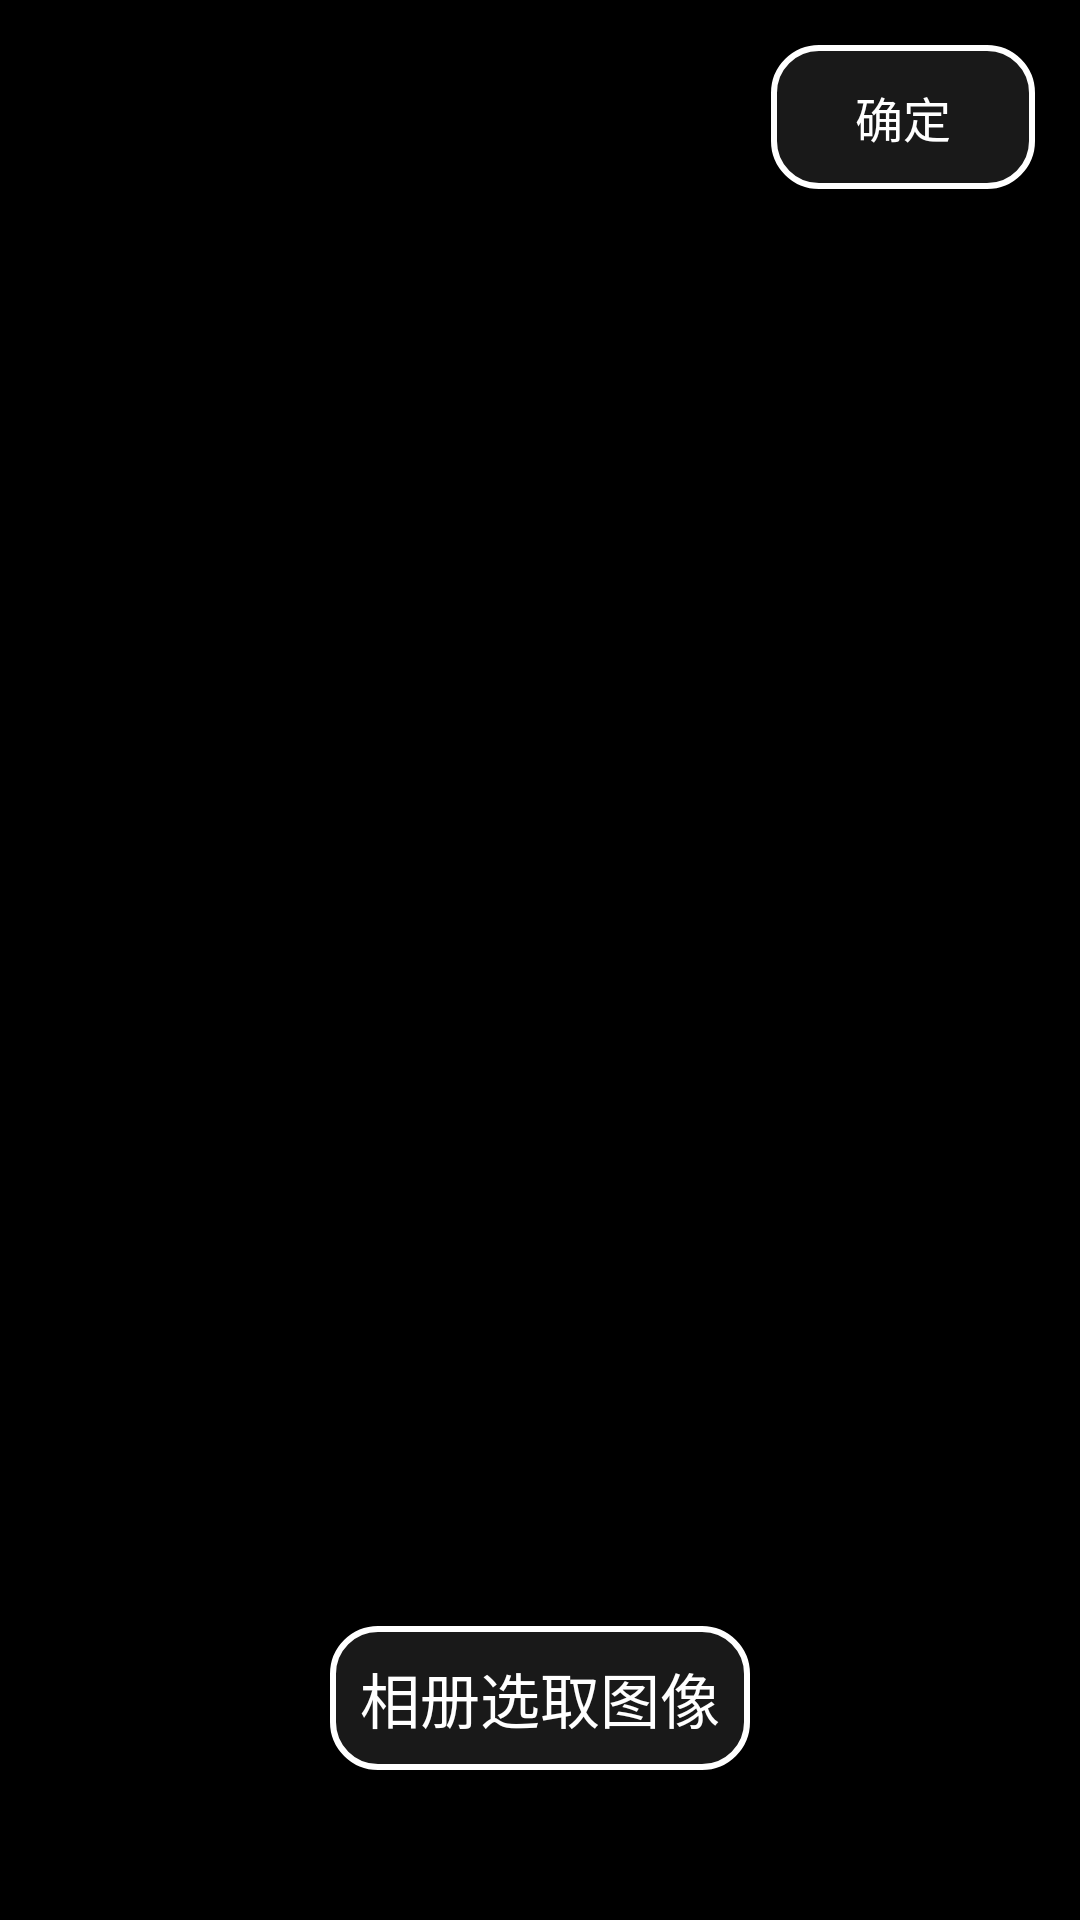

Here is an Android app screen rendered from its layout file. Give the layout XML and the strings, colors and styles it references.
<!-- AndroidManifest.xml: application theme Theme.Chroma -->
<!-- res/layout/preview_bg.xml -->
<?xml version="1.0" encoding="utf-8"?>
<RelativeLayout xmlns:android="http://schemas.android.com/apk/res/android"
    android:layout_width="match_parent"
    android:layout_height="match_parent"
    android:background="@color/black"
    >

    <ImageView
        android:id="@+id/cropPreview"
        android:layout_width="match_parent"
        android:layout_height="match_parent"
        android:background="@color/black" />

    <ImageButton
        android:id="@+id/back2last"
        android:layout_width="40dp"
        android:layout_height="40dp"
        android:layout_alignParentLeft="true"
        android:layout_marginLeft="20dp"
        android:layout_marginTop="20dp"
        android:background="@drawable/image_bt_selector"
        android:foreground="@mipmap/choose_back_foreground" />


    <Button
        android:id="@+id/submit"
        android:layout_width="wrap_content"
        android:layout_height="wrap_content"
        android:layout_alignParentRight="true"
        android:layout_marginTop="15dp"
        android:layout_marginRight="15dp"
        android:background="@drawable/bt_color_selector"
        android:text="确定"
        android:textColor="@color/white"
        android:textSize="16dp" />


    <Button
        android:id="@+id/chooseBg"
        android:layout_width="wrap_content"
        android:layout_height="wrap_content"
        android:layout_alignParentBottom="true"
        android:layout_centerHorizontal="true"
        android:layout_marginBottom="50dp"
        android:background="@drawable/bt_color_selector"
        android:gravity="center_vertical"
        android:text="相册选取图像"
        android:textColor="@color/white"
        android:textSize="20dp" />

</RelativeLayout>
<!-- resources referenced by this layout -->
<resources>
  <color name="black">#000000</color>
  <color name="white">#FFFFFFFF</color>
  <!-- drawable bt_color_selector (drawable) -->
  <?xml version="1.0" encoding="utf-8"?>
  <selector xmlns:android="http://schemas.android.com/apk/res/android">
  
      <item android:state_selected="true" android:drawable="@drawable/bt_press" />
      <item android:state_selected="false" android:drawable="@drawable/bt_normal"/>
  
  </selector>
  <!-- drawable image_bt_selector (drawable) -->
  <?xml version="1.0" encoding="utf-8"?>
  <selector xmlns:android="http://schemas.android.com/apk/res/android">
      <item android:state_pressed="true" android:drawable="@drawable/image_bt_press"/>
      <item android:state_pressed="false" android:drawable="@drawable/image_bt_nomal"/>
  </selector>
  <!-- mipmap choose_back_foreground: png bitmap (mipmap-hdpi, 1370 bytes) -->
  <style name="Theme.Chroma" parent="Theme.MaterialComponents.DayNight.DarkActionBar.Bridge">
          
          <item name="windowActionBar">false</item>
          <item name="windowNoTitle">true</item>
          <item name="android:windowFullscreen">true</item>
          
          <item name="colorPrimary">@color/purple_500</item>
          <item name="colorPrimaryVariant">@color/purple_700</item>
          <item name="colorOnPrimary">@color/white</item>
          
          <item name="colorSecondary">@color/teal_200</item>
          <item name="colorSecondaryVariant">@color/teal_700</item>
          <item name="colorOnSecondary">@color/black</item>
          
          <item name="android:statusBarColor" tools:targetApi="l">?attr/colorPrimaryVariant</item>
          
      </style>
  <!-- drawable bt_press (drawable) -->
  <?xml version="1.0" encoding="utf-8"?>
  <shape xmlns:android="http://schemas.android.com/apk/res/android"
      android:shape="rectangle" >
      
      <solid android:color="#FF018786" />
      
      <stroke
          android:width="2dp"
          android:color="@color/white"/>
      
      
      <corners android:radius="15dp" />
      
      <padding
          android:bottom="2dp"
          android:left="10dp"
          android:right="10dp"
          android:top="2dp" />
  </shape>
  <!-- drawable bt_normal (drawable) -->
  <?xml version="1.0" encoding="utf-8"?>
  <shape xmlns:android="http://schemas.android.com/apk/res/android"
      android:shape="rectangle" >
      
      <solid android:color="#50505050"/>
      
      <stroke
          android:width="2dp"
          android:color="@color/white"/>
      
      
      <corners android:radius="15dp" />
      
      <padding
          android:bottom="2dp"
          android:left="10dp"
          android:right="10dp"
          android:top="2dp" />
  </shape>
  <!-- drawable image_bt_press (drawable) -->
  <?xml version="1.0" encoding="utf-8"?>
  <shape xmlns:android="http://schemas.android.com/apk/res/android"
      android:shape="rectangle" >
      
      <solid android:color="#FF018786" />
  
      
      
      <corners android:radius="30dp" />
      <padding
          android:bottom="2dp"
          android:left="20dp"
          android:right="20dp"
          android:top="2dp" />
  </shape>
  <!-- drawable image_bt_nomal (drawable) -->
  <?xml version="1.0" encoding="utf-8"?>
  <shape xmlns:android="http://schemas.android.com/apk/res/android"
      android:shape="rectangle" >
      
      <solid android:color="#00505050" />
  
      
      
      <corners android:radius="30dp" />
      <padding
          android:bottom="2dp"
          android:left="20dp"
          android:right="20dp"
          android:top="2dp" />
  </shape>
  <color name="purple_500">#FF6200EE</color>
  <color name="purple_700">#FF3700B3</color>
  <color name="teal_200">#028824</color>
  <color name="teal_700">#FF018786</color>
</resources>
